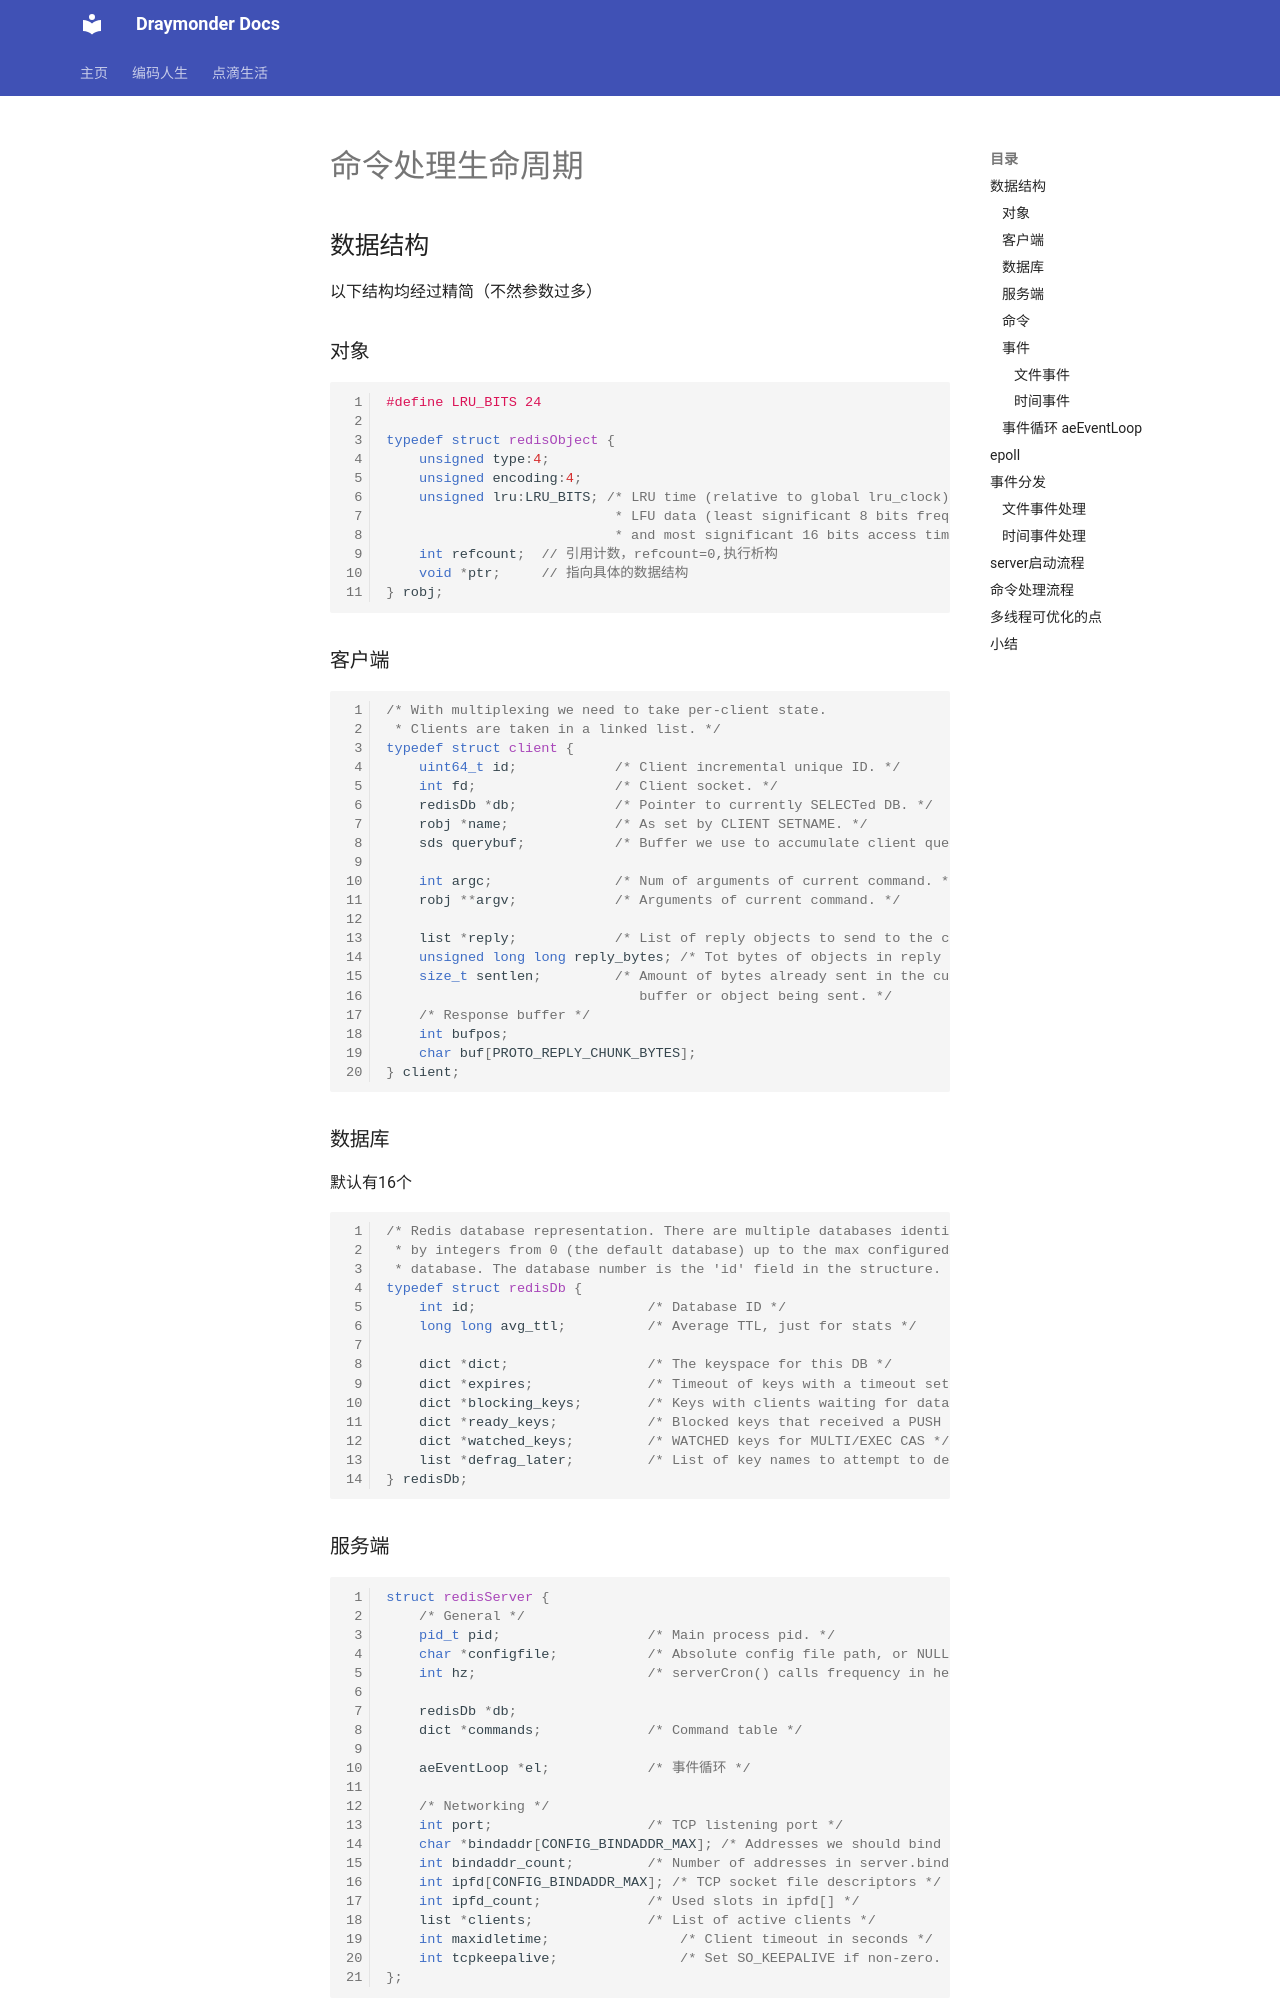

repository: Draymonders/draymonders.github.io · page: cs-life/middleware/cache/code-read/server-process/index.html · generator: mkdocs

# 命令处理生命周期

## 数据结构
以下结构均经过精简（不然参数过多）
### 对象

```cpp
#define LRU_BITS 24

typedef struct redisObject {
    unsigned type:4;
    unsigned encoding:4;
    unsigned lru:LRU_BITS; /* LRU time (relative to global lru_clock) or
                            * LFU data (least significant 8 bits frequency
                            * and most significant 16 bits access time). */
    int refcount;  // 引用计数，refcount=0,执行析构
    void *ptr;     // 指向具体的数据结构
} robj;
```

### 客户端

```cpp
/* With multiplexing we need to take per-client state.
 * Clients are taken in a linked list. */
typedef struct client {
    uint64_t id;            /* Client incremental unique ID. */
    int fd;                 /* Client socket. */
    redisDb *db;            /* Pointer to currently SELECTed DB. */
    robj *name;             /* As set by CLIENT SETNAME. */
    sds querybuf;           /* Buffer we use to accumulate client queries. */
    
    int argc;               /* Num of arguments of current command. */
    robj **argv;            /* Arguments of current command. */

    list *reply;            /* List of reply objects to send to the client. */
    unsigned long long reply_bytes; /* Tot bytes of objects in reply list. */
    size_t sentlen;         /* Amount of bytes already sent in the current
                               buffer or object being sent. */
    /* Response buffer */
    int bufpos;
    char buf[PROTO_REPLY_CHUNK_BYTES];
} client;
```

### 数据库

默认有16个

```cpp
/* Redis database representation. There are multiple databases identified
 * by integers from 0 (the default database) up to the max configured
 * database. The database number is the 'id' field in the structure. */
typedef struct redisDb {
    int id;                     /* Database ID */
    long long avg_ttl;          /* Average TTL, just for stats */

    dict *dict;                 /* The keyspace for this DB */
    dict *expires;              /* Timeout of keys with a timeout set */
    dict *blocking_keys;        /* Keys with clients waiting for data (BLPOP)*/
    dict *ready_keys;           /* Blocked keys that received a PUSH */
    dict *watched_keys;         /* WATCHED keys for MULTI/EXEC CAS */
    list *defrag_later;         /* List of key names to attempt to defrag one by one, gradually. */
} redisDb;
```
